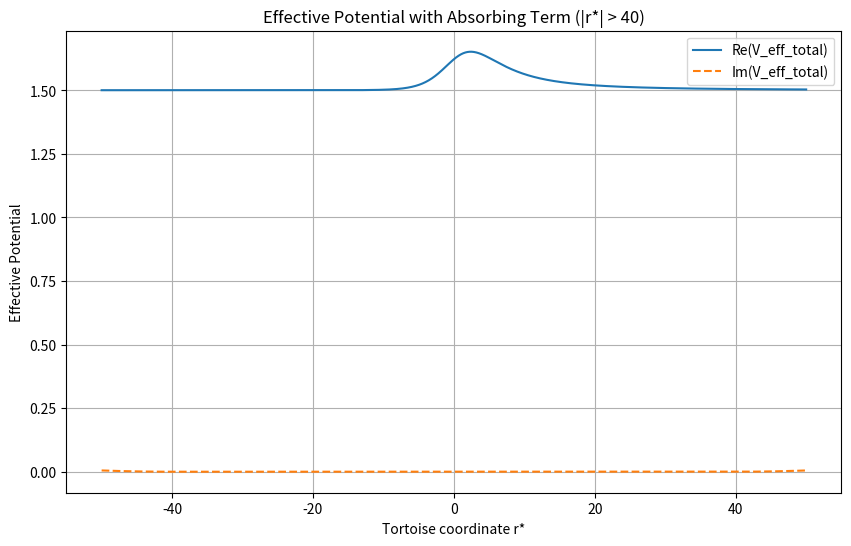
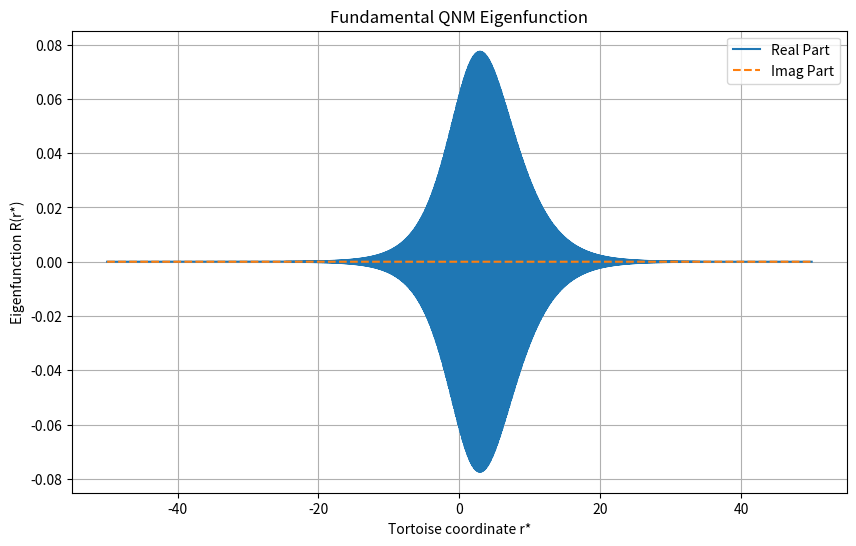

Recreate these plots in Python, in order.
import numpy as np
import matplotlib.pyplot as plt
from scipy.special import lambertw
from scipy.linalg import eig

# ------------------------------------------------------------------
# Improved inversion of the tortoise coordinate using Lambert W.
# For Schwarzschild (M=1) we have:
#    r* = r + 2M ln(r/(2M) - 1)
# Let x = (r/(2M))-1, so r* = 2M (x + ln x + 1).
# Then, r = 2M (1 + W(exp(r*/(2M)-1))).
# ------------------------------------------------------------------
def r_of_rstar(rstar, M=1.0):
    argument = np.exp(rstar/(2*M) - 1)
    x = np.real(lambertw(argument))
    return 2*M * (1 + x)

# ------------------------------------------------------------------
# Regge–Wheeler potential for Schwarzschild gravitational perturbations.
#   V(r) = (1 - 2M/r)[l(l+1)/r^2 - 6M/r^3]
# ------------------------------------------------------------------
def regge_wheeler_potential(r, M=1.0, l=2):
    return (1 - 2*M/r) * (l*(l+1)/r**2 - 6*M/r**3)

# ------------------------------------------------------------------
# Set up a revised grid in the tortoise coordinate, now using a smaller domain.
# We choose r* in [rstar_min, rstar_max] = [-50, 50] with high resolution.
# ------------------------------------------------------------------
M = 1.0  # Use geometrized units (G = c = 1, M = 1)
rstar_min = -50.0
rstar_max = 50.0
N_grid = 2000
rstar = np.linspace(rstar_min, rstar_max, N_grid)
r_vals = np.array([r_of_rstar(rs, M) for rs in rstar])

# ------------------------------------------------------------------
# Compute Regge–Wheeler potential and add angular contribution.
# For l = 2, the angular term (from angular separation) is approximated as:
#    V_ang = l(l+1) / (2M)^2. For M=1 and l=2, this gives 6/4 = 1.5.
# ------------------------------------------------------------------
l = 2  # dominant quadrupole mode
V_rw = regge_wheeler_potential(r_vals, M, l)
V_ang = l*(l+1) / (2*M)**2  # = 1.5 for M=1, l=2
V_eff = V_rw + V_ang

# ------------------------------------------------------------------
# Add a stronger complex absorbing potential near the boundaries.
# We'll activate the absorber for |r*| > 40 (in a domain of [-50, 50]).
# ------------------------------------------------------------------
def absorbing_potential(rstar, L_abs=40.0, rstar_max=50.0, W_max=0.005):
    # Quadratic absorption for |rstar| beyond L_abs.
    if np.abs(rstar) <= L_abs:
        return 0.0
    else:
        return 1j * W_max * ((np.abs(rstar) - L_abs) / (rstar_max - L_abs))**2

W_absorption = np.array([absorbing_potential(rs, L_abs=40.0, rstar_max=rstar_max, W_max=0.005) for rs in rstar])
V_eff_total = V_eff + W_absorption

# Plot the effective potential for diagnostics.
plt.figure(figsize=(10, 6))
plt.plot(rstar, np.real(V_eff_total), label="Re(V_eff_total)")
plt.plot(rstar, np.imag(V_eff_total), label="Im(V_eff_total)", linestyle="--")
plt.xlabel("Tortoise coordinate r*")
plt.ylabel("Effective Potential")
plt.title("Effective Potential with Absorbing Term (|r*| > 40)")
plt.legend()
plt.grid(True)
plt.show()

# ------------------------------------------------------------------
# Construct the finite-difference Laplacian using a central difference scheme.
# ------------------------------------------------------------------
dx = rstar[1] - rstar[0]
D2 = np.zeros((N_grid, N_grid), dtype=complex)
for i in range(1, N_grid - 1):
    D2[i, i-1] = 1.0
    D2[i, i]   = -2.0
    D2[i, i+1] = 1.0
D2 = D2 / dx**2

# Enforce Dirichlet boundary conditions at the endpoints.
D2[0, :] = 0.0; D2[0, 0] = 1.0/dx**2
D2[-1, :] = 0.0; D2[-1, -1] = 1.0/dx**2

# ------------------------------------------------------------------
# Build the full operator A = -D2 + diag(V_eff_total)
# Compute the eigenvalue problem: A R = ω² R.
# ------------------------------------------------------------------
A = -D2 + np.diag(V_eff_total)
eigvals, eigvecs = eig(A)
eigvals = np.array(eigvals)

# Take square roots to get ω from ω².
omega_all = []
for lam in eigvals:
    # Compute the principal square root.
    w = np.sqrt(lam)
    if w.real < 0:
        w = -w
    omega_all.append(w)
omega_all = np.array(omega_all)

# ------------------------------------------------------------------
# Sort eigenvalues according to the absolute value of the imaginary part.
indices = np.argsort(np.abs(np.imag(omega_all)))
omega_sorted = omega_all[indices]

print("Computed eigenvalue frequencies (ω) for the first 10 modes:")
for i in range(10):
    print(f"Mode {i}: ω = {omega_sorted[i]}")

# ------------------------------------------------------------------
# Identify the fundamental QNM in the expected range.
# Published: ω ≈ 0.373 - 0.089 i for l=2, M=1.
# We search for an eigenvalue with 0.2 < Re(ω) < 0.6 and a small negative imaginary part.
fundamental_omega = None
for w in omega_sorted:
    if 0.2 < w.real < 0.6 and w.imag < 0:
        fundamental_omega = w
        break

if fundamental_omega is not None:
    print("\nFundamental (dominant) QNM frequency found:")
    print(f"ω = {fundamental_omega}")
    print(f"Expected (published) value: ω ≈ 0.373 - 0.089 i")
else:
    fundamental_omega = omega_sorted[0]
    print("\nNo mode found in the expected range; using the smallest eigenvalue:")
    print(f"ω = {fundamental_omega}")

# ------------------------------------------------------------------
# Plot the eigenfunction corresponding to the fundamental QNM.
# ------------------------------------------------------------------
mode_index = np.where(np.isclose(omega_all, fundamental_omega))[0]
if mode_index.size > 0:
    mode_index = mode_index[0]
else:
    mode_index = 0
R_fund = eigvecs[:, mode_index]

plt.figure(figsize=(10, 6))
plt.plot(rstar, np.real(R_fund), label="Real Part")
plt.plot(rstar, np.imag(R_fund), label="Imag Part", linestyle="--")
plt.xlabel("Tortoise coordinate r*")
plt.ylabel("Eigenfunction R(r*)")
plt.title("Fundamental QNM Eigenfunction")
plt.legend()
plt.grid(True)
plt.show()
